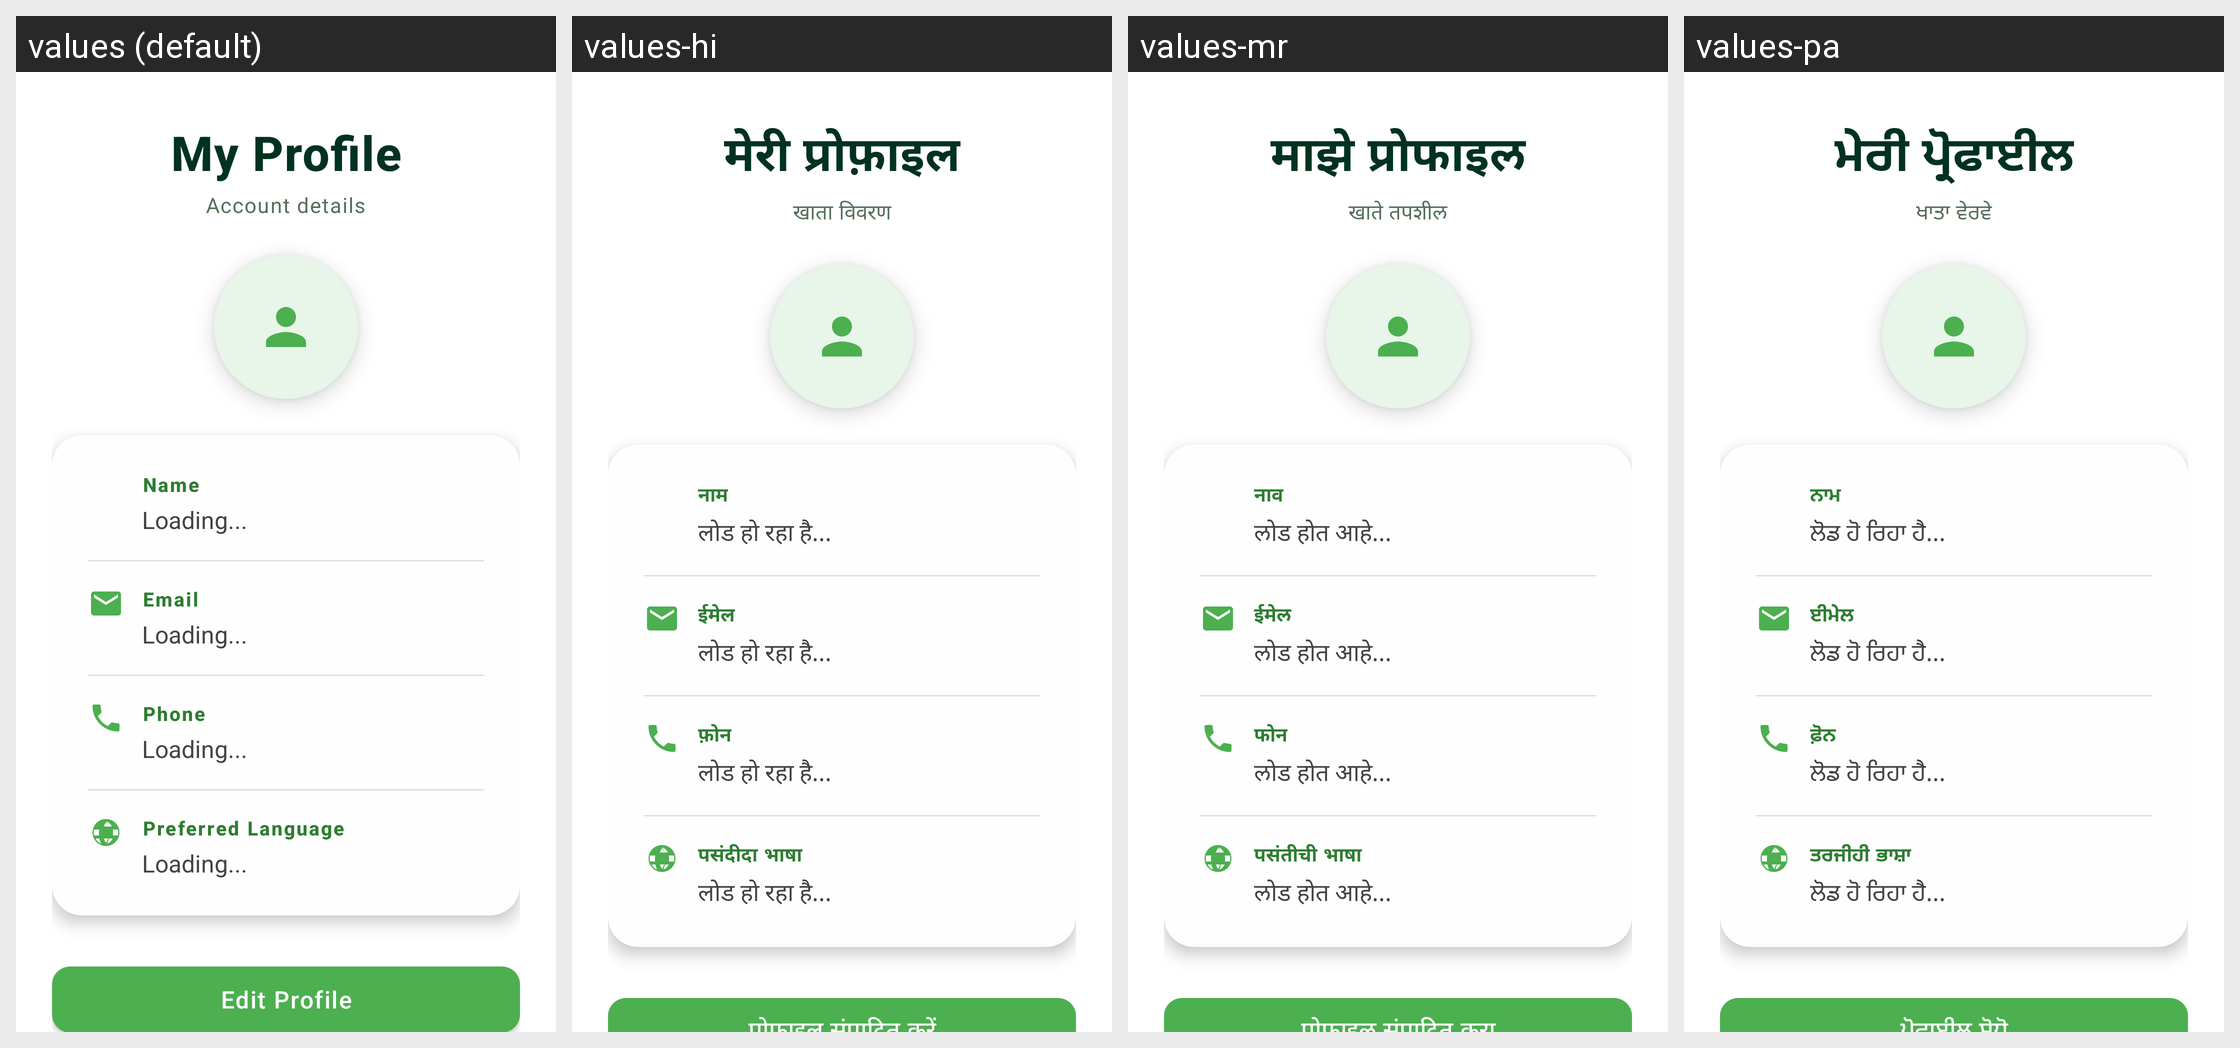

The Android screen above is rendered under several locales of the same app. Produce the string resources it draws, with the default and per-locale values.
Android screen res/layout/activity_profile.xml rendered under 4 locales, left to right: values (default), values-hi, values-mr, values-pa. Device: Nexus 5 (rendered at 1080×1920; each locale shown at half size, 540×960, under a caption strip naming it); theme Theme.SmartLeaf.
Other locales in the repository, not shown: values-bn, values-gu, values-kn, values-ml, values-ta, values-te, values-ur.
Strings drawn on this screen, with the default value and each locale's value (text and hints the layout hard-codes, and strings that could not be matched under every locale, appear in the picture but are not listed):

my_profile
  values: My Profile
  values-hi: मेरी प्रोफ़ाइल
  values-mr: माझे प्रोफाइल
  values-pa: ਮੇਰੀ ਪ੍ਰੋਫਾਈਲ

account_details
  values: Account details
  values-hi: खाता विवरण
  values-mr: खाते तपशील
  values-pa: ਖਾਤਾ ਵੇਰਵੇ

name_label
  values: Name
  values-hi: नाम
  values-mr: नाव
  values-pa: ਨਾਮ

loading
  values: Loading...
  values-hi: लोड हो रहा है...
  values-mr: लोड होत आहे...
  values-pa: ਲੋਡ ਹੋ ਰਿਹਾ ਹੈ...

email_label
  values: Email
  values-hi: ईमेल
  values-mr: ईमेल
  values-pa: ਈਮੇਲ

phone_label
  values: Phone
  values-hi: फ़ोन
  values-mr: फोन
  values-pa: ਫ਼ੋਨ

preferred_language
  values: Preferred Language
  values-hi: पसंदीदा भाषा
  values-mr: पसंतीची भाषा
  values-pa: ਤਰਜੀਹੀ ਭਾਸ਼ਾ
